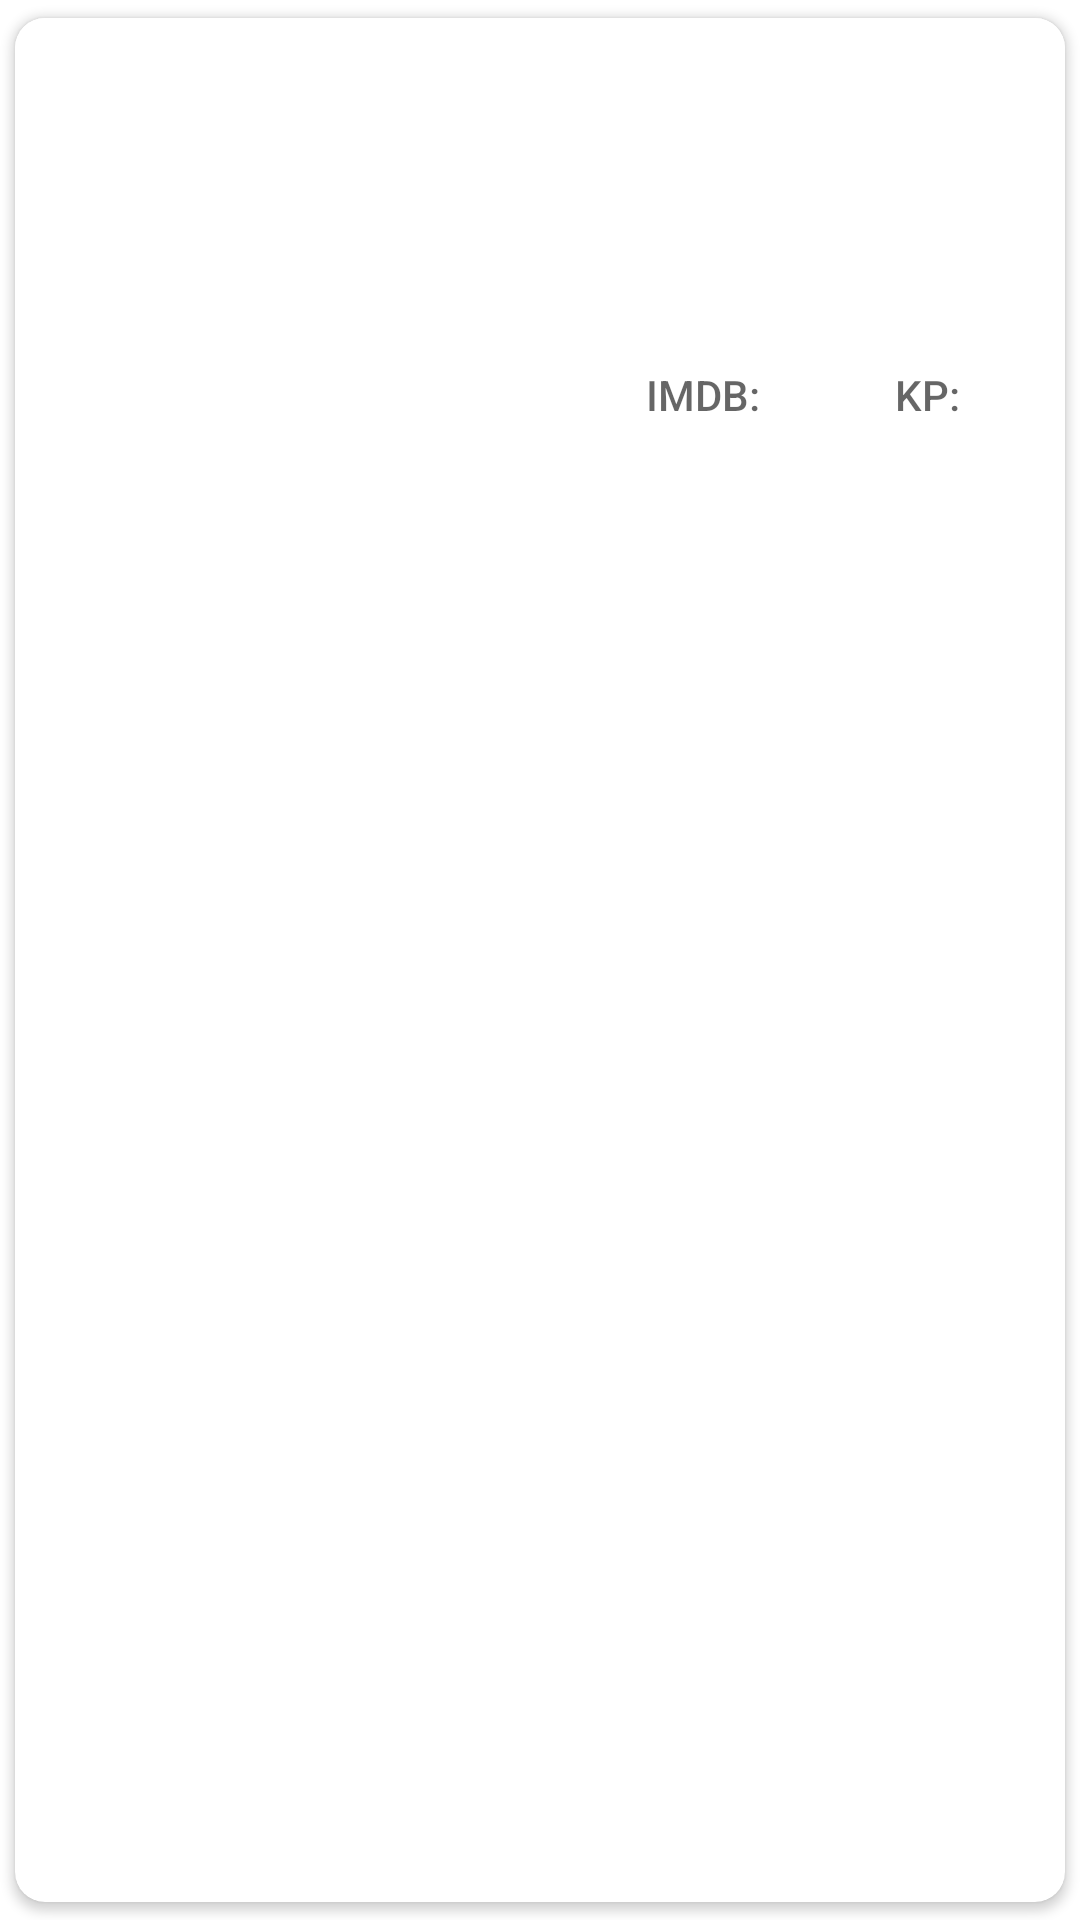

Layout XML and referenced resources for this Android screen:
<!-- AndroidManifest.xml: application theme Theme.KinopoiskAPI.Main -->
<!-- res/layout/movie_item.xml -->
<?xml version="1.0" encoding="utf-8"?>
<androidx.cardview.widget.CardView xmlns:android="http://schemas.android.com/apk/res/android"
    xmlns:app="http://schemas.android.com/apk/res-auto"
    xmlns:tools="http://schemas.android.com/tools"
    android:layout_width="match_parent"
    app:cardUseCompatPadding="true"
    app:cardCornerRadius="10dp"
    android:layout_height="wrap_content">

    <androidx.constraintlayout.widget.ConstraintLayout
        android:background="?attr/itemBackground"
        android:layout_width="match_parent"
        android:layout_height="wrap_content"
        >

        <ImageView
            android:id="@+id/imageViewPoster"
            android:layout_width="wrap_content"
            android:layout_height="150dp"
            android:adjustViewBounds="true"
            android:contentDescription="@null"
            android:padding="8dp"
            app:layout_constraintBottom_toBottomOf="parent"
            app:layout_constraintStart_toStartOf="parent"
            app:layout_constraintTop_toTopOf="parent"
            tools:src="@tools:sample/avatars" />

        <TextView
            android:id="@+id/KP"
            android:text="@string/kp"
            style="@style/TextAppearance.Rating"
            android:textAppearance="?attr/textAppearancePopupMenuHeader"
            app:layout_constraintBottom_toBottomOf="parent"
            app:layout_constraintEnd_toStartOf="@id/textViewRatingKP" />

        <TextView
            android:id="@+id/IMDB"
            android:textAppearance="?attr/textAppearancePopupMenuHeader"
            style="@style/TextAppearance.Rating"
            android:text="@string/imdb"

            app:layout_constraintBottom_toBottomOf="parent"
            app:layout_constraintEnd_toStartOf="@id/textViewRatingIMDB" />

        <TextView
            android:id="@+id/textViewRatingIMDB"
            style="@style/TextAppearance.RatingRound"

            app:layout_constraintBottom_toBottomOf="parent"
            app:layout_constraintEnd_toStartOf="@+id/KP"
            tools:background="@drawable/rating_green"
            tools:text="8.0" />

        <TextView
            android:id="@+id/textViewRatingKP"
            style="@style/TextAppearance.RatingRound"
            app:layout_constraintEnd_toEndOf="parent"
            app:layout_constraintBottom_toBottomOf="parent"
            tools:background="@drawable/rating_green"
            tools:text="8.0" />

        <TextView
            android:id="@+id/textViewDescription"
            android:layout_width="wrap_content"
            android:layout_height="wrap_content"
            android:textAppearance="?attr/textAppearanceCaption"
            app:layout_constrainedWidth="true"
            app:layout_constraintEnd_toEndOf="parent"
            app:layout_constraintStart_toEndOf="@id/imageViewPoster"
            app:layout_constraintTop_toTopOf="parent"
            tools:text="Some description of a movie" />



    </androidx.constraintlayout.widget.ConstraintLayout>

</androidx.cardview.widget.CardView>
<!-- resources referenced by this layout -->
<resources>
  <!-- drawable rating_green (drawable) -->
  <?xml version="1.0" encoding="utf-8"?>
  <shape xmlns:android="http://schemas.android.com/apk/res/android"
      android:shape="oval">
      <solid android:color="@android:color/holo_green_light" />
      <padding
          android:bottom="6dp"
          android:left="6dp"
          android:right="6dp"
          android:top="6dp" />
  </shape>
  <string name="imdb">IMDB:</string>
  <string name="kp">KP:</string>
  <style name="TextAppearance.Rating" parent="">
          <item name="android:layout_width">wrap_content</item>
          <item name="android:layout_height">wrap_content</item>
          <item name="android:layout_marginBottom">10dp</item>
          <item name="android:paddingStart">10dp</item>
          <item name="android:paddingEnd">5dp</item>
          <item name="android:paddingBottom">5dp</item>
      </style>
  <style name="TextAppearance.RatingRound" parent="">
          <item name="android:layout_width">wrap_content</item>
          <item name="android:layout_height">wrap_content</item>
          <item name="android:layout_margin">10dp</item>
          <item name="android:padding">10dp</item>
          <item name="android:textColor">@android:color/white</item>
      </style>
  <style name="Theme.KinopoiskAPI.Main" parent="Base.SimpleTheme.KinopoiskAPI">
          <item name="cardBackgroundColor">@color/paleBlue</item>
          <item name="itemBackground">@color/white</item>
          <item name="android:statusBarColor">@color/paleBlue</item>
          <item name="colorPrimary">@color/paleBlue</item>
      </style>
  <style name="Base.SimpleTheme.KinopoiskAPI" parent="Theme.MaterialComponents.Light.NoActionBar">
          
          <item name="colorPrimary">@color/purple_500</item>
          <item name="colorPrimaryVariant">@color/purple_700</item>
          <item name="colorOnPrimary">@color/white</item>
          
          <item name="colorSecondary">@color/teal_200</item>
          <item name="colorSecondaryVariant">@color/teal_700</item>
          <item name="colorOnSecondary">@color/black</item>
          
          
          
      </style>
  <color name="paleBlue">#7681C1</color>
  <color name="white">#FFFFFFFF</color>
  <color name="purple_500">#FF6200EE</color>
  <color name="purple_700">#FF3700B3</color>
  <color name="teal_200">#FF03DAC5</color>
  <color name="teal_700">#FF018786</color>
  <color name="black">#FF000000</color>
</resources>
